Dataset: new_dataset (GitHub, efhes/IE-workspace). Classes: backward, forward, left, right, shoot, stop.

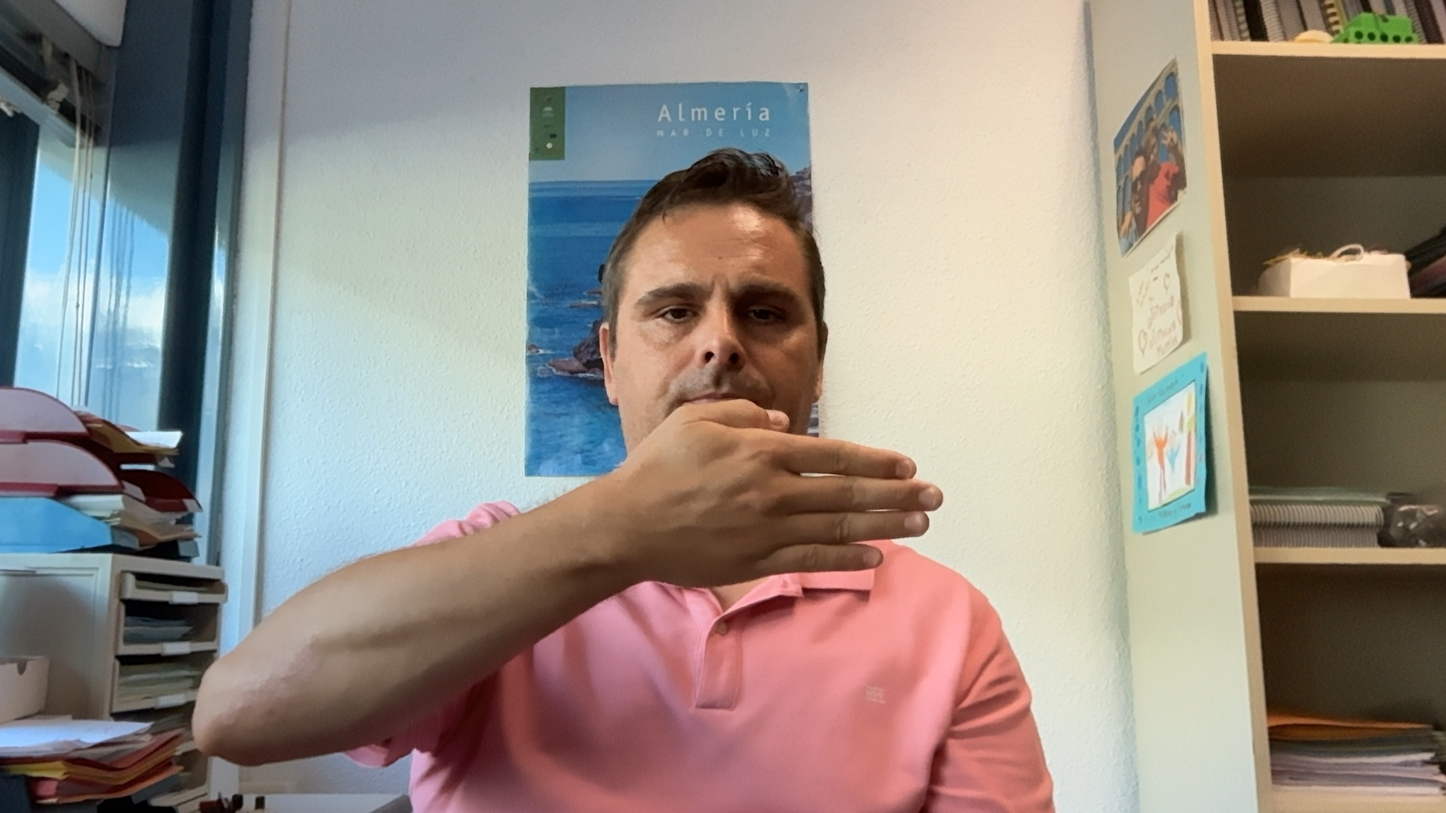
Label: left

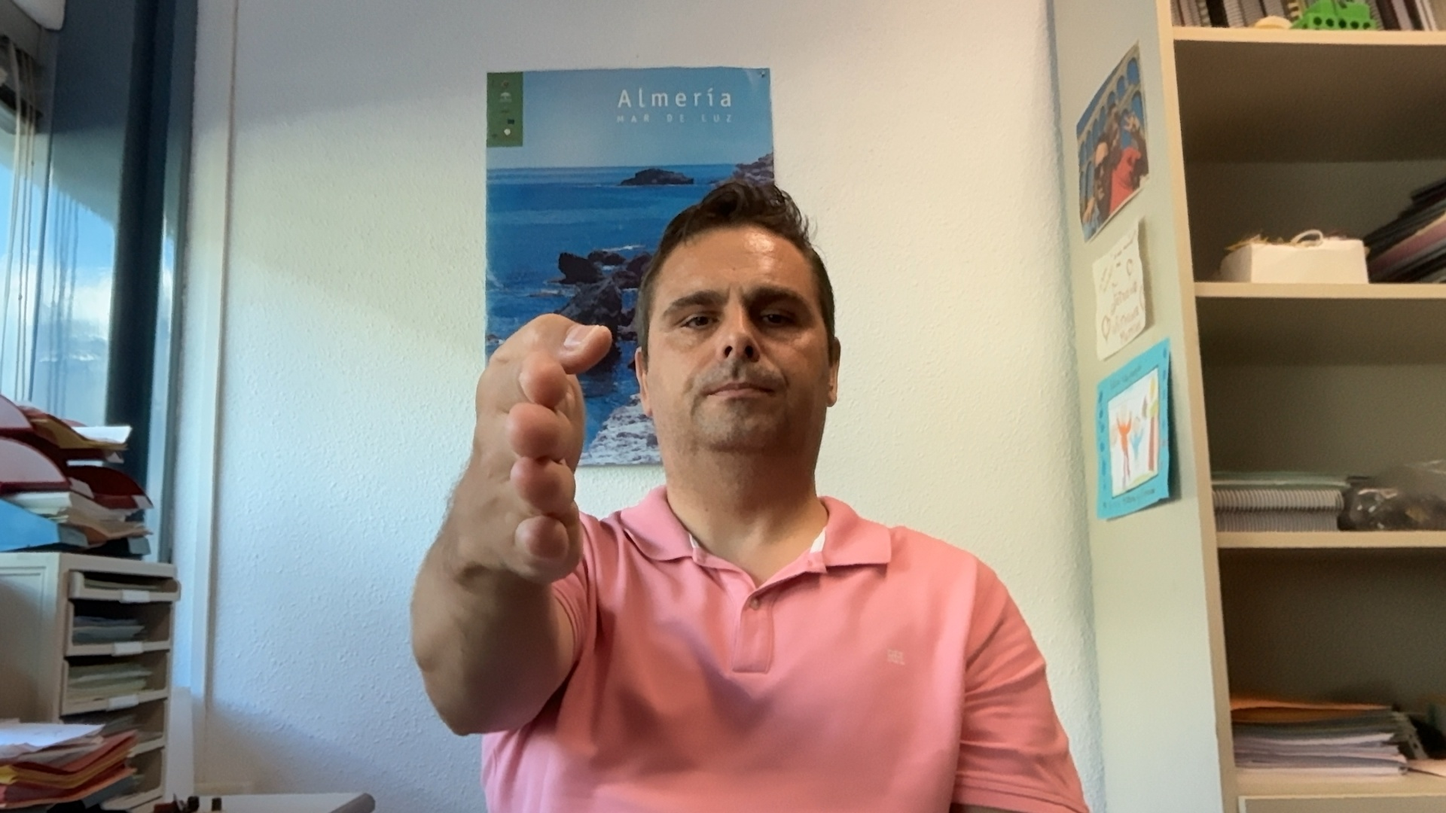
Label: forward

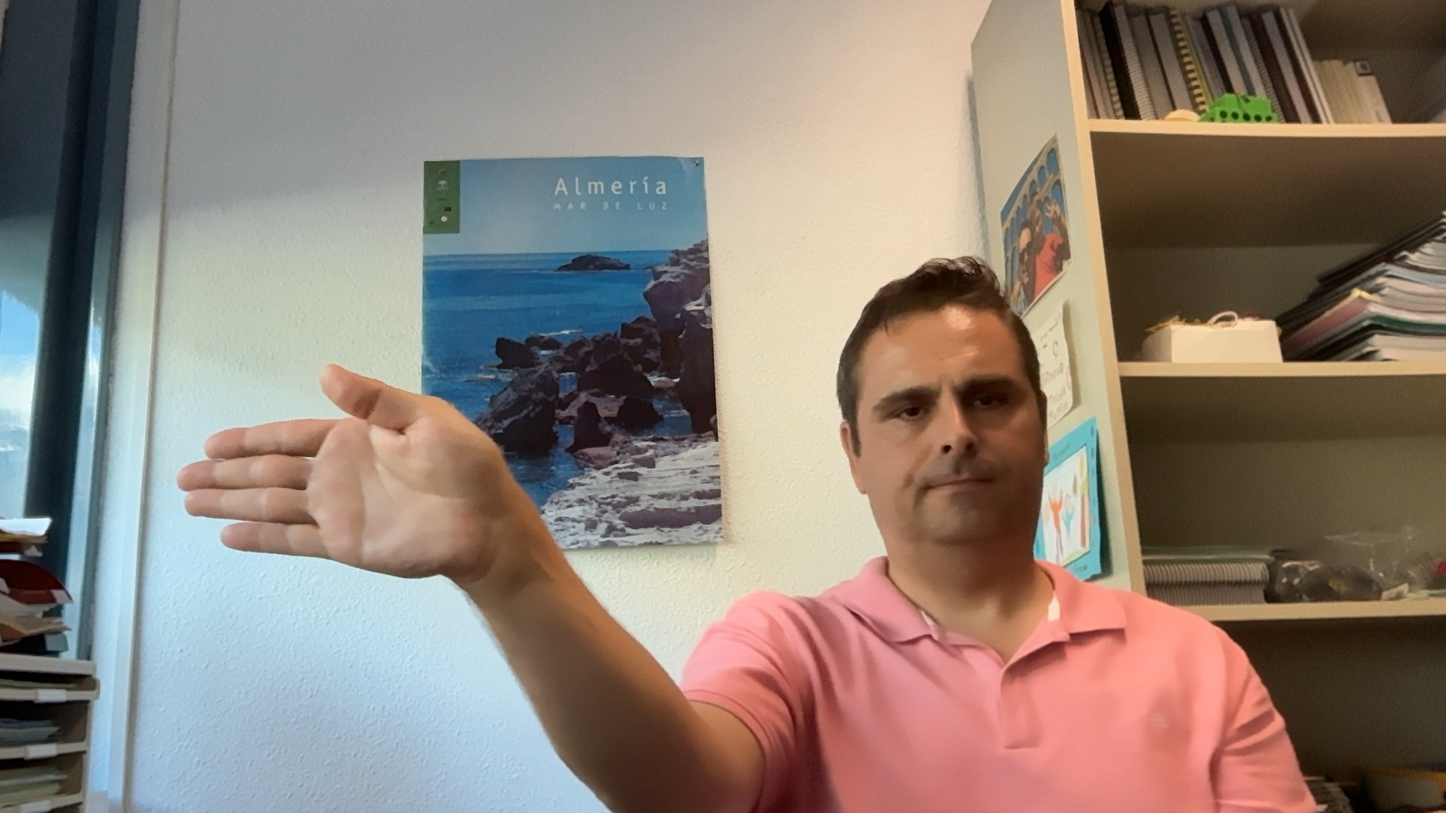
Label: right

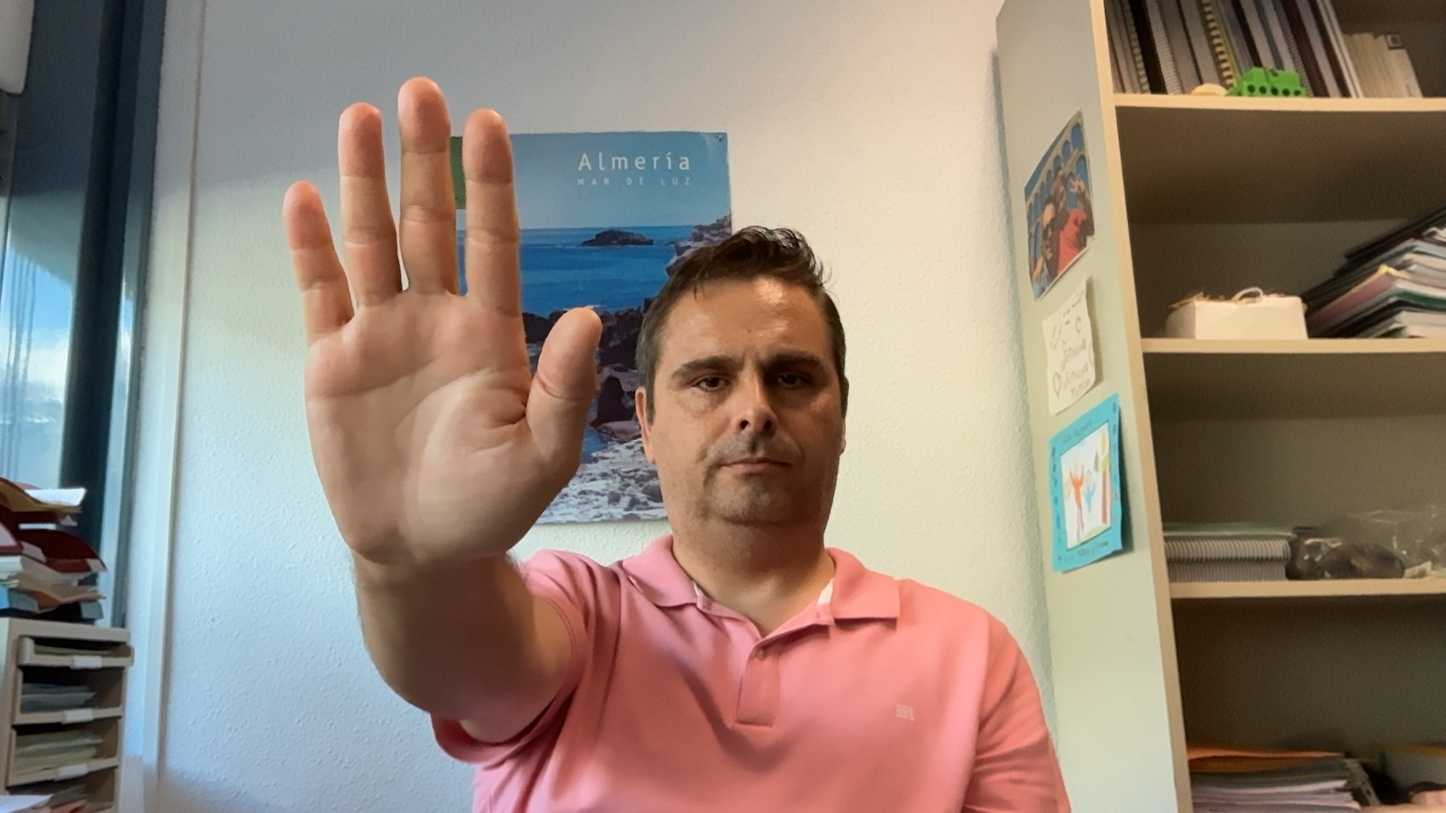
Label: stop

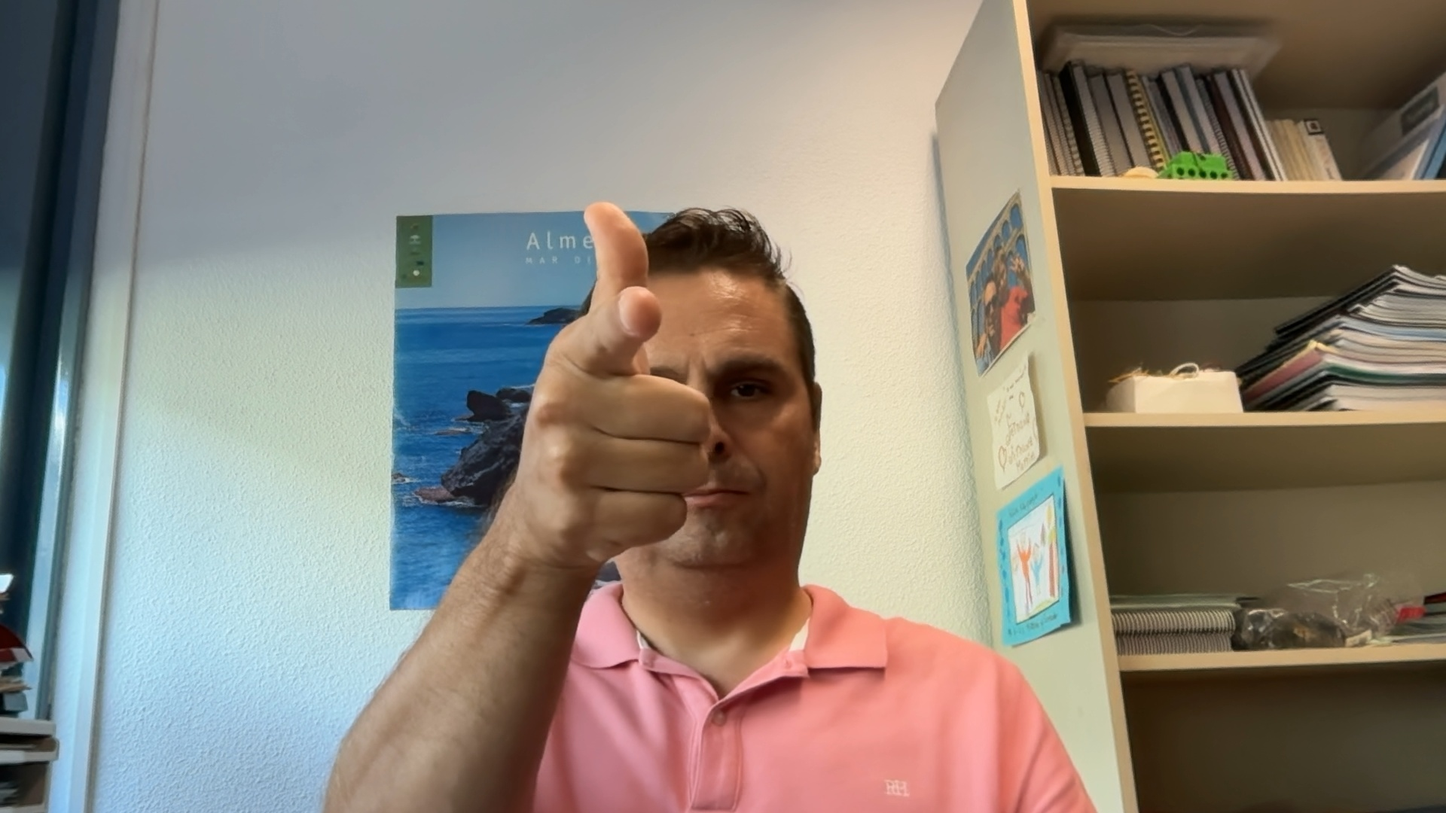
Label: shoot

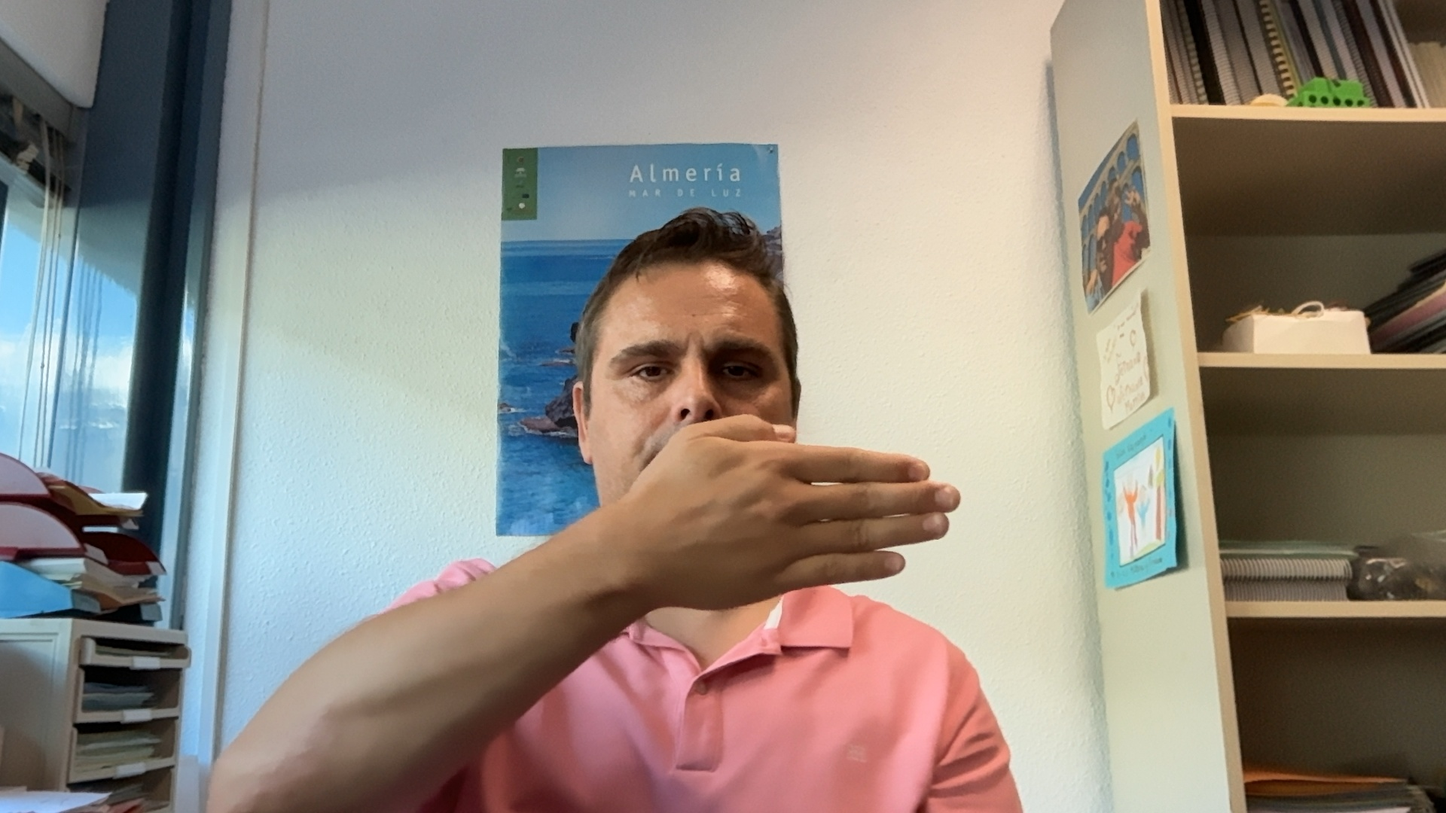
Label: left
